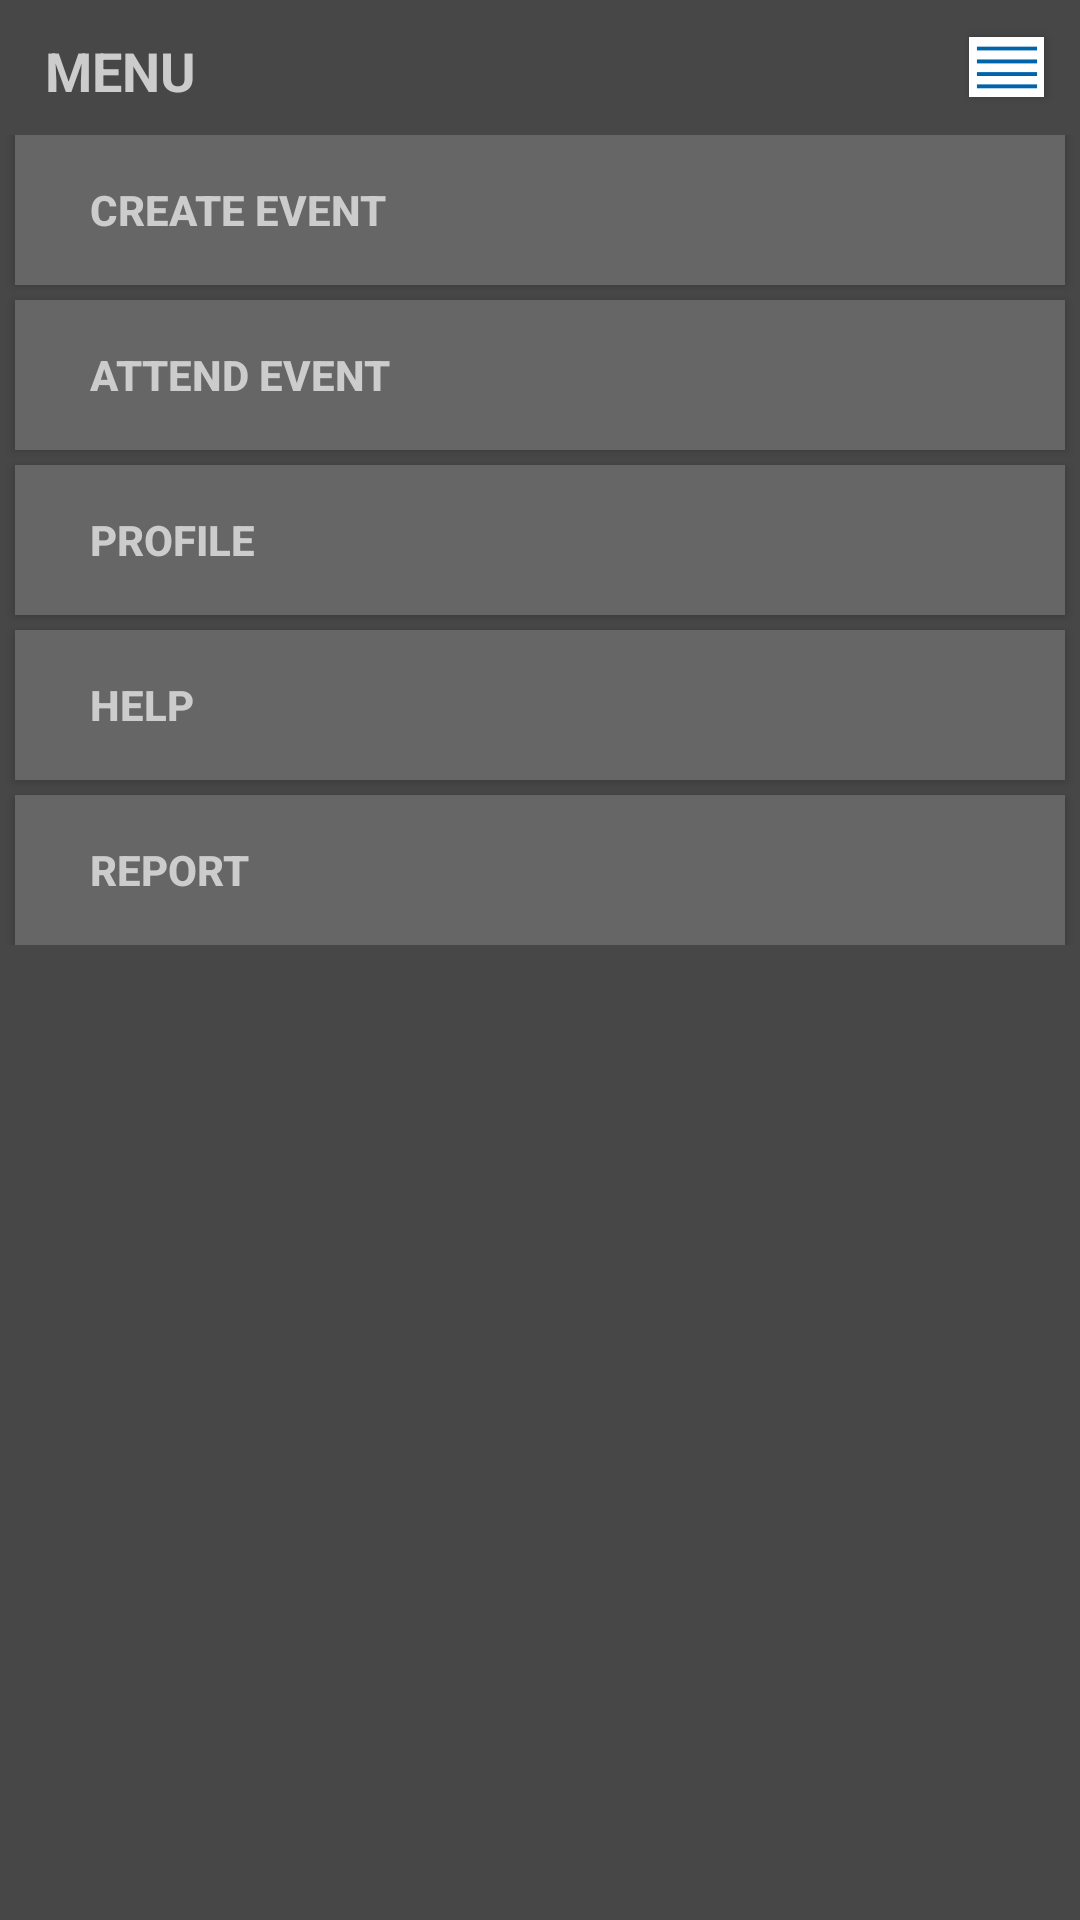

Reconstruct the res/layout file that produces this screen, plus the resources it refers to.
<!-- AndroidManifest.xml: application theme AppTheme -->
<!-- res/layout/layout_menu.xml -->
<LinearLayout
    xmlns:android="http://schemas.android.com/apk/res/android"
    android:layout_width="match_parent"
    android:layout_height="match_parent"
    android:background="#474747"
    android:orientation="vertical" >


    <LinearLayout
        android:orientation="horizontal"
        android:layout_width="fill_parent"
        android:layout_height="45dp"
        android:gravity="center_vertical|left">

        <TextView
            android:layout_width="wrap_content"
            android:layout_height="wrap_content"
            android:layout_marginTop="1dp"
            android:textAppearance="?android:attr/textAppearanceMedium"
            android:layout_marginLeft="15dp"
            android:text="MENU"
            android:textColor="#CCCCCC"
            android:textAllCaps="true"
            android:textStyle="bold"
            android:id="@+id/textView" />

        <LinearLayout
            android:orientation="horizontal"
            android:layout_width="fill_parent"
            android:layout_height="fill_parent"
            android:gravity="center_vertical|right">

            <Button
                android:layout_width="25dp"
                android:layout_height="20dp"
                android:layout_margin="12dp"
                android:gravity="center_vertical|left"
                android:onClick="toggleMenu"
                android:background="@drawable/button_menu"/>
        </LinearLayout>

    </LinearLayout>

    <ScrollView
        android:layout_width="match_parent"
        android:layout_height="wrap_content"
        android:id="@+id/scrollView" >

        <LinearLayout
            android:orientation="vertical"
            android:layout_width="fill_parent"
            android:layout_height="wrap_content">

            <Button
                android:layout_width="match_parent"
                android:layout_height="50dp"
                android:layout_marginLeft="5dp"
                android:layout_marginRight="5dp"
                android:layout_marginTop="0dp"
                android:onClick="toggleMenu"
                android:text="Create Event"
                android:background="#666666"
                android:gravity="center_vertical"
                android:paddingLeft="25dp"
                android:textColor="#CCCCCC"
                android:textAllCaps="true"
                android:textStyle="bold"
                android:id="@+id/CreateEventMenuButton" />

            <Button
                android:layout_width="match_parent"
                android:layout_height="50dp"
                android:layout_marginLeft="5dp"
                android:layout_marginRight="5dp"
                android:layout_marginTop="5dp"
                android:onClick="toggleMenu"
                android:text="Attend Event"
                android:background="#666666"
                android:gravity="center_vertical"
                android:paddingLeft="25dp"
                android:textColor="#CCCCCC"
                android:textAllCaps="true"
                android:textStyle="bold"
                android:id="@+id/AttendEventMenuButton" />

            <Button
                android:layout_width="match_parent"
                android:layout_height="50dp"
                android:layout_marginLeft="5dp"
                android:layout_marginRight="5dp"
                android:layout_marginTop="5dp"
                android:onClick="toggleMenu"
                android:text="Profile"
                android:background="#666666"
                android:gravity="center_vertical"
                android:paddingLeft="25dp"
                android:textColor="#CCCCCC"
                android:textAllCaps="true"
                android:textStyle="bold"
                android:id="@+id/ProfileMenuButton" />

            <Button
                android:layout_width="match_parent"
                android:layout_height="50dp"
                android:layout_marginLeft="5dp"
                android:layout_marginRight="5dp"
                android:layout_marginTop="5dp"
                android:onClick="toggleMenu"
                android:text="Help"
                android:background="#666666"
                android:gravity="center_vertical"
                android:paddingLeft="25dp"
                android:textColor="#CCCCCC"
                android:textAllCaps="true"
                android:textStyle="bold"
                android:id="@+id/HelpMenuButton" />

            <Button
                android:layout_width="match_parent"
                android:layout_height="50dp"
                android:layout_marginLeft="5dp"
                android:layout_marginRight="5dp"
                android:layout_marginTop="5dp"
                android:onClick="toggleMenu"
                android:text="Report"
                android:background="#666666"
                android:gravity="center_vertical"
                android:paddingLeft="25dp"
                android:textColor="#CCCCCC"
                android:textAllCaps="true"
                android:textStyle="bold"
                android:id="@+id/ReportMenuButton" />
        </LinearLayout>
    </ScrollView>
</LinearLayout>
<!-- resources referenced by this layout -->
<resources>
  <!-- drawable button_menu: png bitmap (drawable-mdpi, 597 bytes) -->
  <style name="AppTheme" parent="Theme.AppCompat.Light.DarkActionBar">
          
      </style>
</resources>
